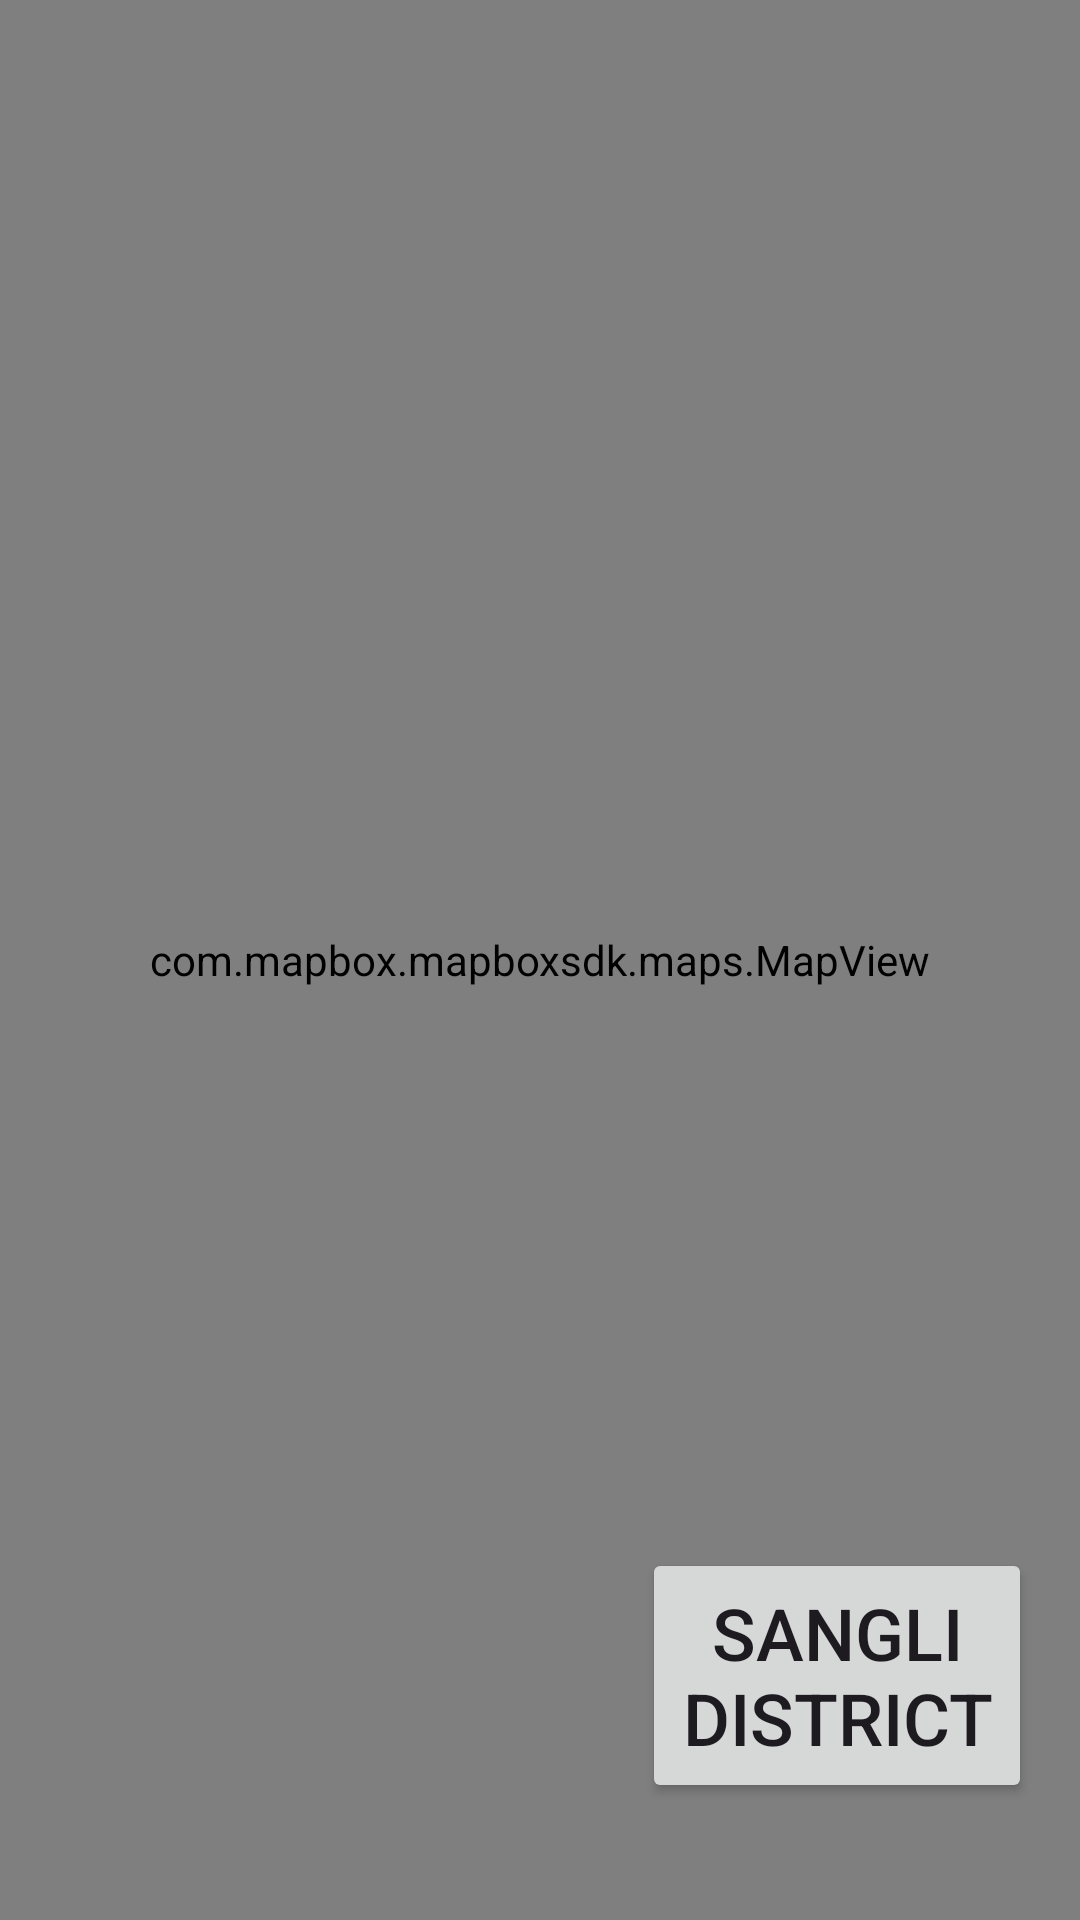

Produce the Android XML layout that renders to this screen, including the resource entries it uses.
<!-- AndroidManifest.xml: application theme Theme.SangliDistrict -->
<!-- res/layout/activity_main.xml -->
<?xml version="1.0" encoding="utf-8"?>
<androidx.constraintlayout.widget.ConstraintLayout xmlns:android="http://schemas.android.com/apk/res/android"
    xmlns:app="http://schemas.android.com/apk/res-auto"
    xmlns:tools="http://schemas.android.com/tools"
    android:id="@+id/main"
    android:layout_width="match_parent"
    android:layout_height="match_parent"
    tools:context=".MainActivity">

    <com.mapbox.mapboxsdk.maps.MapView
        android:id="@+id/mapView"
        android:layout_width="0dp"
        android:layout_height="0dp"
        app:layout_constraintBottom_toBottomOf="parent"
        app:layout_constraintEnd_toEndOf="parent"
        app:layout_constraintHorizontal_bias="0.0"
        app:layout_constraintStart_toStartOf="parent"
        app:layout_constraintTop_toTopOf="parent"
        app:layout_constraintVertical_bias="1.0" >

    </com.mapbox.mapboxsdk.maps.MapView>

    <Button
        android:id="@+id/buttonSangliDist"
        android:layout_width="130dp"
        android:layout_height="85dp"
        android:text="Sangli District"
        android:textSize="24sp"
        app:layout_constraintBottom_toBottomOf="parent"
        app:layout_constraintEnd_toEndOf="parent"
        app:layout_constraintHorizontal_bias="0.93"
        app:layout_constraintStart_toStartOf="parent"
        app:layout_constraintTop_toTopOf="parent"
        app:layout_constraintVertical_bias="0.93" />

</androidx.constraintlayout.widget.ConstraintLayout>
<!-- resources referenced by this layout -->
<resources>
  <style name="Theme.SangliDistrict" parent="Base.Theme.SangliDistrict" />
  <style name="Base.Theme.SangliDistrict" parent="Theme.Material3.DayNight.NoActionBar">
          
          
      </style>
</resources>
